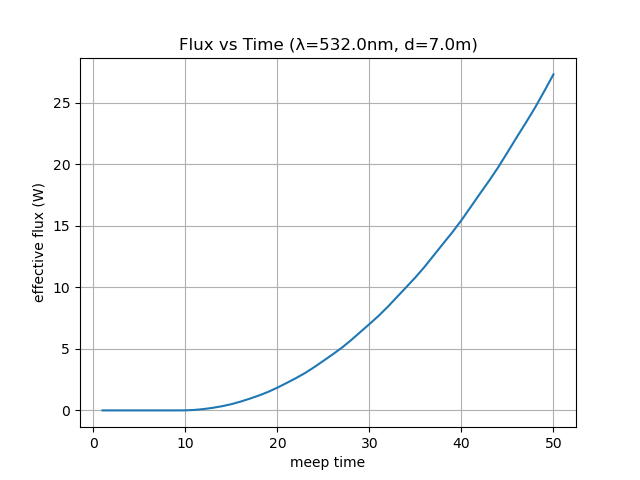

The table this chart was drawn from, first rows:
time, flux
1.0, 0.0
2.0, 0.0
3.0, 0.0
4.0, 4.069640225687967e-156
5.0, 2.060233610159845e-97
6.0, 2.2206926341890372e-58
7.0, 3.2503146332299036e-31
8.0, 2.1955606117958498e-13
9.0, 4.740256076220382e-06
10.0, 0.003962
11.0, 0.03862
12.0, 0.1104
13.0, 0.2124
14.0, 0.342
15.0, 0.5071
16.0, 0.7159
17.0, 0.9549
18.0, 1.212
19.0, 1.507
20.0, 1.85
21.0, 2.227
22.0, 2.615
23.0, 3.035
24.0, 3.514
25.0, 4.03
26.0, 4.55
27.0, 5.096
28.0, 5.706
29.0, 6.362
30.0, 7.018
31.0, 7.689
32.0, 8.427
33.0, 9.222
34.0, 10.02
35.0, 10.81
36.0, 11.68
37.0, 12.61
38.0, 13.55
39.0, 14.47
40.0, 15.46
41.0, 16.53
42.0, 17.61
43.0, 18.66
44.0, 19.77
45.0, 20.98
46.0, 22.2
47.0, 23.39
48.0, 24.62
49.0, 25.95
50.0, 27.32
